Run: headless pygame with SDL's dummy video driver; simulated clock (each Clock.tick advances the game by its frame time, no real sleeping); random seed 0; keys injected as events and as key.get_pressed() state; no mouse input.
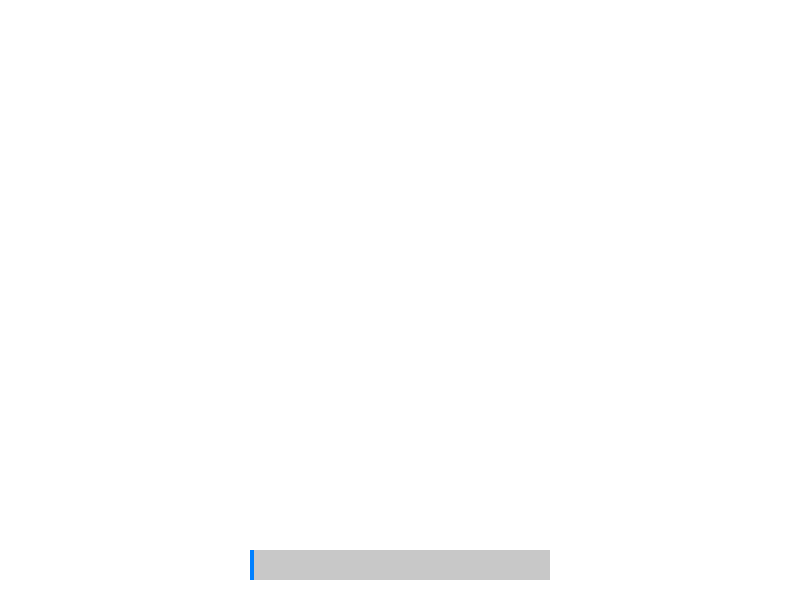
Frame 1 of 4 · flips 1–60 · no input
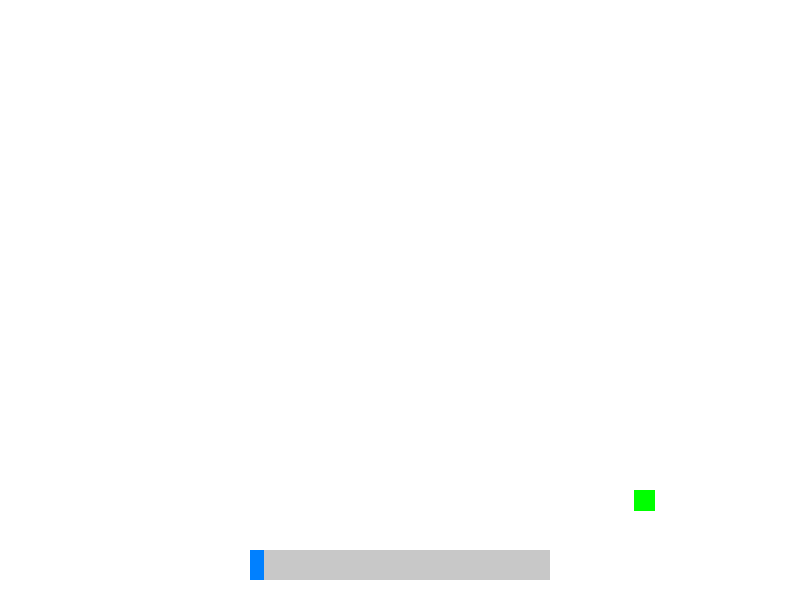
Frame 2 of 4 · flips 61–180 · tapped SPACE, RETURN · held RIGHT (→), D
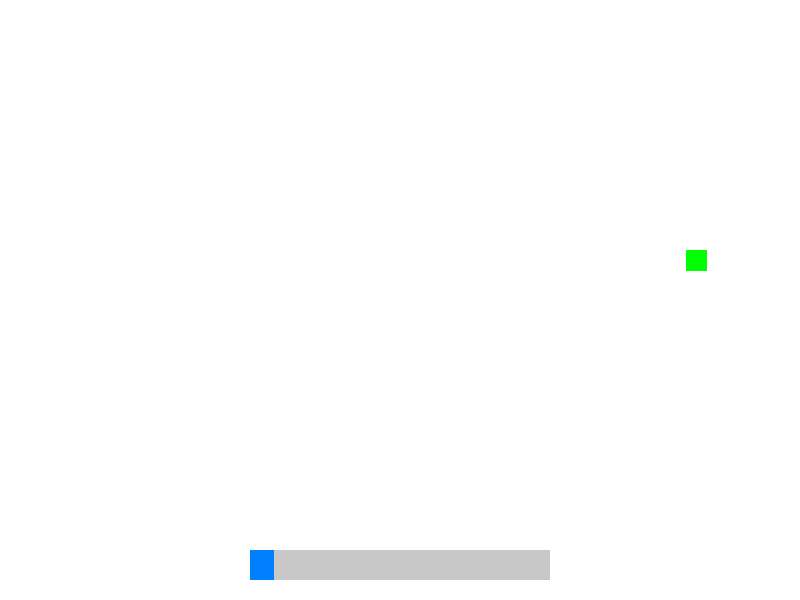
Frame 3 of 4 · flips 181–300 · held DOWN (↓), S
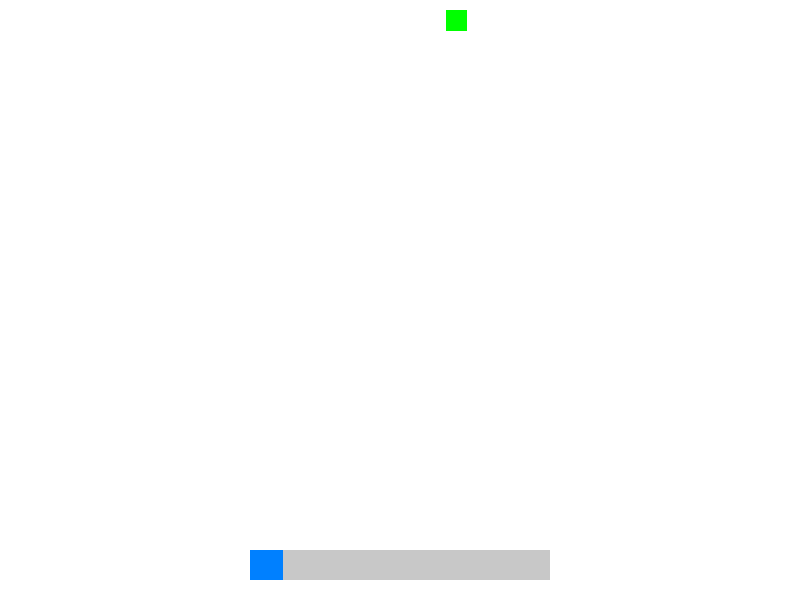
Frame 4 of 4 · flips 301–420 · held LEFT (←), A, UP (↑), W

The pygame program that drew these frames:

import pygame
import random

# Khởi tạo Pygame
pygame.init()

# Thiết lập kích thước cửa sổ
WIDTH, HEIGHT = 800, 600
WINDOW = pygame.display.set_mode((WIDTH, HEIGHT))
pygame.display.set_caption("Mob Spawner with Progress Bar")

# Định nghĩa các màu sắc
WHITE = (255, 255, 255)
BLACK = (0, 0, 0)
RED = (255, 0, 0)
GREEN = (0, 255, 0)
BLUE = (0, 0, 255)
PROGRESS_BAR_COLOR = (0, 128, 255)
PROGRESS_BAR_BG_COLOR = (200, 200, 200)
COLORS = [RED, GREEN, BLUE]

# Thiết lập FPS (Frames Per Second)
FPS = 60
clock = pygame.time.Clock()

# Định nghĩa thời gian và thông số thanh tiến trình
PROGRESS_BAR_WIDTH = 300
PROGRESS_BAR_HEIGHT = 30
PROGRESS_BAR_X = (WIDTH - PROGRESS_BAR_WIDTH) // 2
PROGRESS_BAR_Y = HEIGHT - 50
PROGRESS_TIME = 60  # Tổng thời gian để đi hết thanh tiến trình (giây)
start_time = pygame.time.get_ticks()  # Lấy thời gian bắt đầu (milliseconds)

# Định nghĩa class Mob
class Mob:
    def __init__(self, x, y, size, color, vel):
        self.x = x
        self.y = y
        self.size = size
        self.color = color
        self.vel = vel  # Vận tốc di chuyển

    def draw(self, window):
        pygame.draw.rect(window, self.color, (self.x, self.y, self.size, self.size))

    def move(self):
        # Di chuyển mob theo trục x và trục y
        self.x += self.vel[0]
        self.y += self.vel[1]

        # Đổi hướng nếu chạm vào biên
        if self.x <= 0 or self.x + self.size >= WIDTH:
            self.vel[0] = -self.vel[0]
        if self.y <= 0 or self.y + self.size >= HEIGHT:
            self.vel[1] = -self.vel[1]

# Hàm vẽ thanh tiến trình
def draw_progress_bar(window, current_time, start_time):
    elapsed_time = (current_time - start_time) / 1000  # Chuyển đổi sang giây
    progress_ratio = min(elapsed_time / PROGRESS_TIME, 1)  # Tính tỷ lệ đã hoàn thành

    # Vẽ thanh nền
    pygame.draw.rect(window, PROGRESS_BAR_BG_COLOR,
                     (PROGRESS_BAR_X, PROGRESS_BAR_Y, PROGRESS_BAR_WIDTH, PROGRESS_BAR_HEIGHT))

    # Vẽ thanh tiến trình
    progress_width = int(PROGRESS_BAR_WIDTH * progress_ratio)
    pygame.draw.rect(window, PROGRESS_BAR_COLOR,
                     (PROGRESS_BAR_X, PROGRESS_BAR_Y, progress_width, PROGRESS_BAR_HEIGHT))

# Hàm vẽ cửa sổ game
def draw_window(mobs, current_time, start_time):
    WINDOW.fill(WHITE)  # Làm sạch màn hình bằng màu trắng
    for mob in mobs:
        mob.draw(WINDOW)
    draw_progress_bar(WINDOW, current_time, start_time)  # Vẽ thanh tiến trình
    pygame.display.update()

# Hàm chính của game
def main():
    mobs = []  # Danh sách các mob
    run = True

    while run:
        clock.tick(FPS)  # Giới hạn FPS
        current_time = pygame.time.get_ticks()  # Thời gian hiện tại (milliseconds)

        for event in pygame.event.get():
            if event.type == pygame.QUIT:
                run = False
            if event.type == pygame.KEYDOWN:
                if event.key == pygame.K_SPACE:
                    # Sinh ra một mob mới khi nhấn phím SPACE
                    x = random.randint(0, WIDTH - 50)
                    y = random.randint(0, HEIGHT - 50)
                    size = random.randint(20, 50)
                    color = random.choice(COLORS)
                    vel = [random.choice([-2, 2]), random.choice([-2, 2])]
                    mob = Mob(x, y, size, color, vel)
                    mobs.append(mob)

        # Cập nhật và di chuyển các mob
        for mob in mobs:
            mob.move()

        # Vẽ cửa sổ game
        draw_window(mobs, current_time, start_time)

    pygame.quit()

if __name__ == "__main__":
    main()
